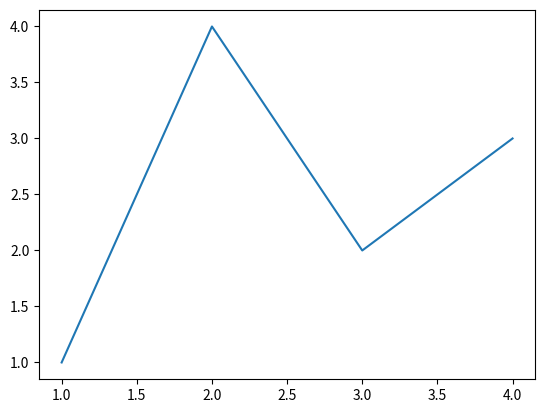
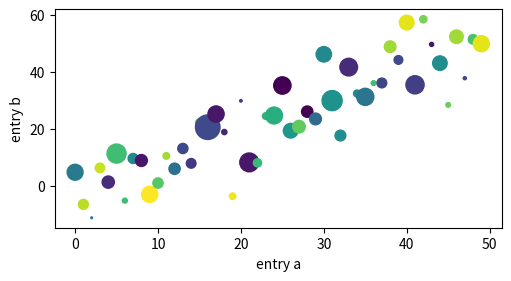
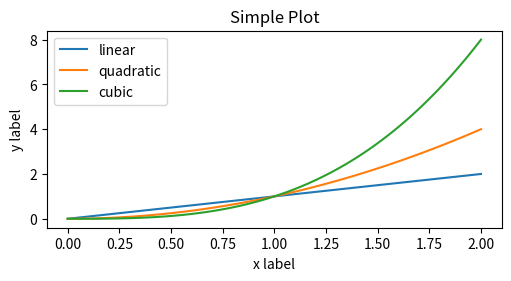
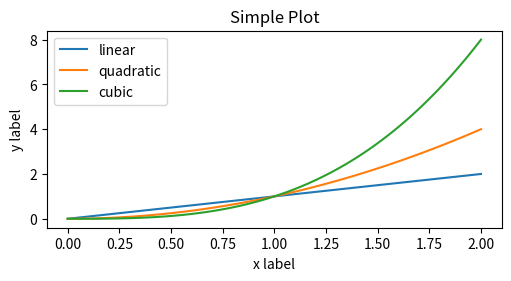
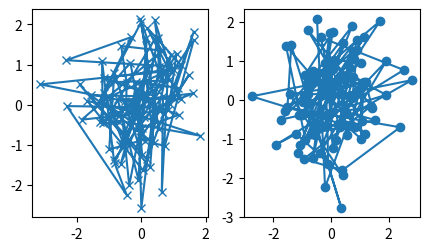
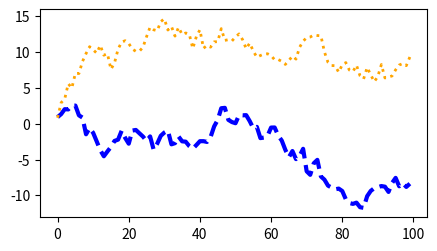
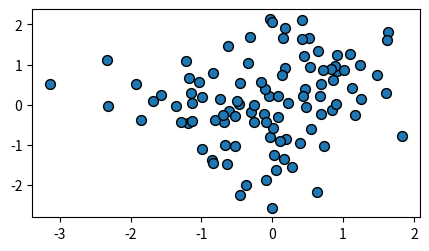
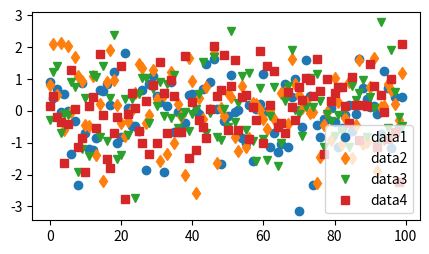
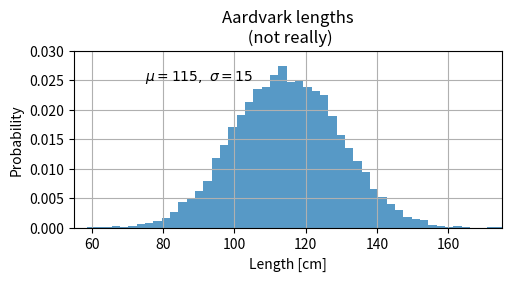
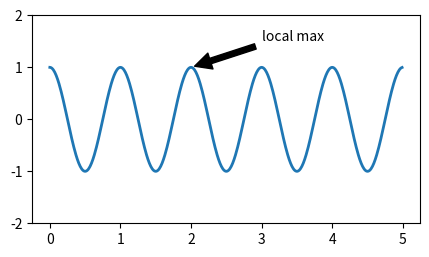
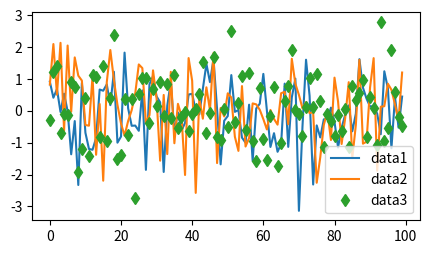
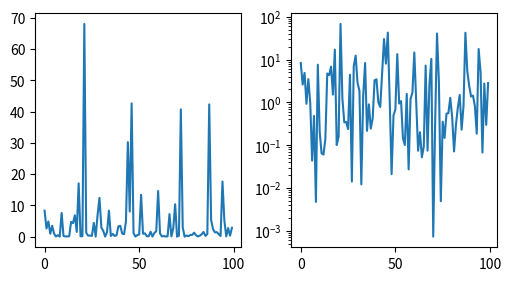
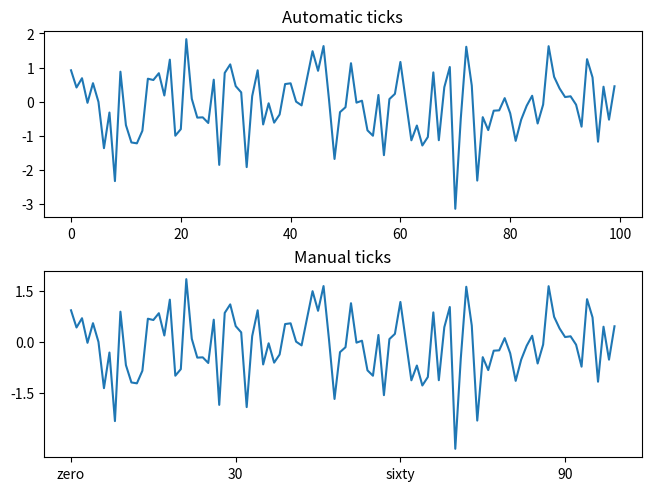
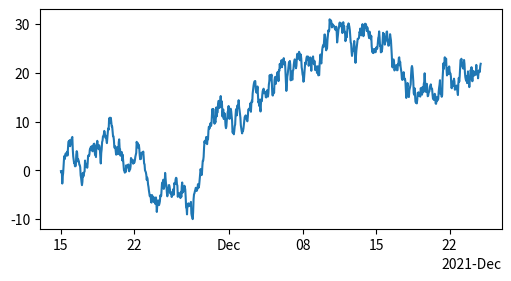
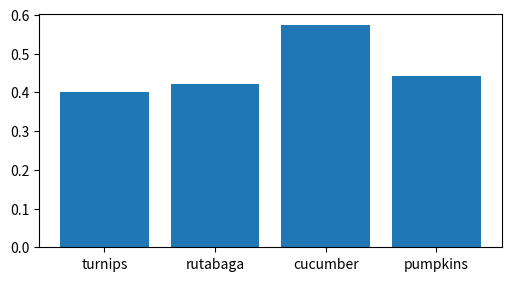
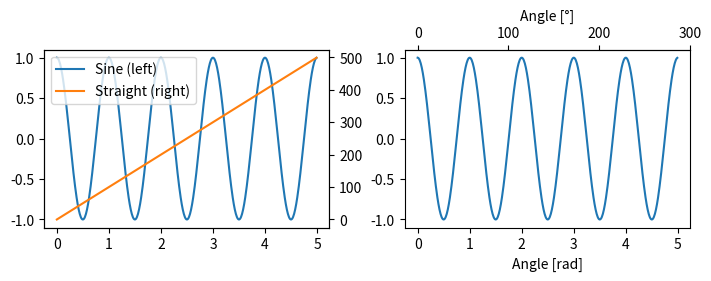

Reproduce these figures in Python, in order.
"""
.. redirect-from:: /tutorials/introductory/usage
.. redirect-from:: /tutorials/introductory/quick_start

.. _quick_start:

*****************
Quick start guide
*****************

This tutorial covers some basic usage patterns and best practices to
help you get started with Matplotlib.

"""

import matplotlib.pyplot as plt
import numpy as np

# sphinx_gallery_thumbnail_number = 3
import matplotlib as mpl
# %%
#
# A simple example
# ================
#
# Matplotlib graphs your data on `.Figure`\s (e.g., windows, Jupyter
# widgets, etc.), each of which can contain one or more `~.axes.Axes`, an
# area where points can be specified in terms of x-y coordinates (or theta-r
# in a polar plot, x-y-z in a 3D plot, etc.).  The simplest way of
# creating a Figure with an Axes is using `.pyplot.subplots`. We can then use
# `.Axes.plot` to draw some data on the Axes:

fig, ax = plt.subplots()  # Create a figure containing a single axes.
ax.plot([1, 2, 3, 4], [1, 4, 2, 3])  # Plot some data on the axes.

# %%
#
# Note that to get this Figure to display, you may have to call ``plt.show()``,
# depending on your backend.  For more details of Figures and backends, see
# :ref:`figure-intro`.
#
# .. _figure_parts:
#
# Parts of a Figure
# =================
#
# Here are the components of a Matplotlib Figure.
#
# .. image:: ../../_static/anatomy.png
#
# :class:`~matplotlib.figure.Figure`
# ----------------------------------
#
# The **whole** figure.  The Figure keeps
# track of all the child :class:`~matplotlib.axes.Axes`, a group of
# 'special' Artists (titles, figure legends, colorbars, etc), and
# even nested subfigures.
#
# The easiest way to create a new Figure is with pyplot::
#
#    fig = plt.figure()  # an empty figure with no Axes
#    fig, ax = plt.subplots()  # a figure with a single Axes
#    fig, axs = plt.subplots(2, 2)  # a figure with a 2x2 grid of Axes
#    # a figure with one axes on the left, and two on the right:
#    fig, axs = plt.subplot_mosaic([['left', 'right_top'],
#                                   ['left', 'right_bottom']])
#
# It is often convenient to create the Axes together with the Figure, but you
# can also manually add Axes later on.  Note that many
# :ref:`Matplotlib backends <backends>` support zooming and
# panning on figure windows.
#
# For more on Figures, see :ref:`figure-intro`.
#
# :class:`~matplotlib.axes.Axes`
# ------------------------------
#
# An Axes is an Artist attached to a Figure that contains a region for
# plotting data, and usually includes two (or three in the case of 3D)
# :class:`~matplotlib.axis.Axis` objects (be aware of the difference
# between **Axes** and **Axis**) that provide ticks and tick labels to
# provide scales for the data in the Axes. Each :class:`~.axes.Axes` also
# has a title
# (set via :meth:`~matplotlib.axes.Axes.set_title`), an x-label (set via
# :meth:`~matplotlib.axes.Axes.set_xlabel`), and a y-label set via
# :meth:`~matplotlib.axes.Axes.set_ylabel`).
#
# The :class:`~.axes.Axes` class and its member functions are the primary
# entry point to working with the OOP interface, and have most of the
# plotting methods defined on them (e.g. ``ax.plot()``, shown above, uses
# the `~.Axes.plot` method)
#
# :class:`~matplotlib.axis.Axis`
# ------------------------------
#
# These objects set the scale and limits and generate ticks (the marks
# on the Axis) and ticklabels (strings labeling the ticks).  The location
# of the ticks is determined by a `~matplotlib.ticker.Locator` object and the
# ticklabel strings are formatted by a `~matplotlib.ticker.Formatter`.  The
# combination of the correct `.Locator` and `.Formatter` gives very fine
# control over the tick locations and labels.
#
# :class:`~matplotlib.artist.Artist`
# ----------------------------------
#
# Basically, everything visible on the Figure is an Artist (even
# `.Figure`, `Axes <.axes.Axes>`, and `~.axis.Axis` objects).  This includes
# `.Text` objects, `.Line2D` objects, :mod:`.collections` objects, `.Patch`
# objects, etc. When the Figure is rendered, all of the
# Artists are drawn to the **canvas**.  Most Artists are tied to an Axes; such
# an Artist cannot be shared by multiple Axes, or moved from one to another.
#
# .. _input_types:
#
# Types of inputs to plotting functions
# =====================================
#
# Plotting functions expect `numpy.array` or `numpy.ma.masked_array` as
# input, or objects that can be passed to `numpy.asarray`.
# Classes that are similar to arrays ('array-like') such as `pandas`
# data objects and `numpy.matrix` may not work as intended.  Common convention
# is to convert these to `numpy.array` objects prior to plotting.
# For example, to convert a `numpy.matrix` ::
#
#   b = np.matrix([[1, 2], [3, 4]])
#   b_asarray = np.asarray(b)
#
# Most methods will also parse a string-indexable object like a *dict*, a
# `structured numpy array`_, or a `pandas.DataFrame`.  Matplotlib allows you
# to provide the ``data`` keyword argument and generate plots passing the
# strings corresponding to the *x* and *y* variables.
#
# .. _structured numpy array: https://numpy.org/doc/stable/user/basics.rec.html#structured-arrays  # noqa: E501

np.random.seed(19680801)  # seed the random number generator.
data = {'a': np.arange(50),
        'c': np.random.randint(0, 50, 50),
        'd': np.random.randn(50)}
data['b'] = data['a'] + 10 * np.random.randn(50)
data['d'] = np.abs(data['d']) * 100

fig, ax = plt.subplots(figsize=(5, 2.7), layout='constrained')
ax.scatter('a', 'b', c='c', s='d', data=data)
ax.set_xlabel('entry a')
ax.set_ylabel('entry b')

# %%
# .. _coding_styles:
#
# Coding styles
# =============
#
# The explicit and the implicit interfaces
# ----------------------------------------
#
# As noted above, there are essentially two ways to use Matplotlib:
#
# - Explicitly create Figures and Axes, and call methods on them (the
#   "object-oriented (OO) style").
# - Rely on pyplot to implicitly create and manage the Figures and Axes, and
#   use pyplot functions for plotting.
#
# See :ref:`api_interfaces` for an explanation of the tradeoffs between the
# implicit and explicit interfaces.
#
# So one can use the OO-style

x = np.linspace(0, 2, 100)  # Sample data.

# Note that even in the OO-style, we use `.pyplot.figure` to create the Figure.
fig, ax = plt.subplots(figsize=(5, 2.7), layout='constrained')
ax.plot(x, x, label='linear')  # Plot some data on the axes.
ax.plot(x, x**2, label='quadratic')  # Plot more data on the axes...
ax.plot(x, x**3, label='cubic')  # ... and some more.
ax.set_xlabel('x label')  # Add an x-label to the axes.
ax.set_ylabel('y label')  # Add a y-label to the axes.
ax.set_title("Simple Plot")  # Add a title to the axes.
ax.legend()  # Add a legend.

# %%
# or the pyplot-style:

x = np.linspace(0, 2, 100)  # Sample data.

plt.figure(figsize=(5, 2.7), layout='constrained')
plt.plot(x, x, label='linear')  # Plot some data on the (implicit) axes.
plt.plot(x, x**2, label='quadratic')  # etc.
plt.plot(x, x**3, label='cubic')
plt.xlabel('x label')
plt.ylabel('y label')
plt.title("Simple Plot")
plt.legend()

# %%
# (In addition, there is a third approach, for the case when embedding
# Matplotlib in a GUI application, which completely drops pyplot, even for
# figure creation. See the corresponding section in the gallery for more info:
# :ref:`user_interfaces`.)
#
# Matplotlib's documentation and examples use both the OO and the pyplot
# styles. In general, we suggest using the OO style, particularly for
# complicated plots, and functions and scripts that are intended to be reused
# as part of a larger project. However, the pyplot style can be very convenient
# for quick interactive work.
#
# .. note::
#
#    You may find older examples that use the ``pylab`` interface,
#    via ``from pylab import *``. This approach is strongly deprecated.
#
# Making a helper functions
# -------------------------
#
# If you need to make the same plots over and over again with different data
# sets, or want to easily wrap Matplotlib methods, use the recommended
# signature function below.


def my_plotter(ax, data1, data2, param_dict):
    """
    A helper function to make a graph.
    """
    out = ax.plot(data1, data2, **param_dict)
    return out

# %%
# which you would then use twice to populate two subplots:

data1, data2, data3, data4 = np.random.randn(4, 100)  # make 4 random data sets
fig, (ax1, ax2) = plt.subplots(1, 2, figsize=(5, 2.7))
my_plotter(ax1, data1, data2, {'marker': 'x'})
my_plotter(ax2, data3, data4, {'marker': 'o'})

# %%
# Note that if you want to install these as a python package, or any other
# customizations you could use one of the many templates on the web;
# Matplotlib has one at `mpl-cookiecutter
# <https://github.com/matplotlib/matplotlib-extension-cookiecutter>`_
#
#
# Styling Artists
# ===============
#
# Most plotting methods have styling options for the Artists, accessible either
# when a plotting method is called, or from a "setter" on the Artist.  In the
# plot below we manually set the *color*, *linewidth*, and *linestyle* of the
# Artists created by `~.Axes.plot`, and we set the linestyle of the second line
# after the fact with `~.Line2D.set_linestyle`.

fig, ax = plt.subplots(figsize=(5, 2.7))
x = np.arange(len(data1))
ax.plot(x, np.cumsum(data1), color='blue', linewidth=3, linestyle='--')
l, = ax.plot(x, np.cumsum(data2), color='orange', linewidth=2)
l.set_linestyle(':')

# %%
# Colors
# ------
#
# Matplotlib has a very flexible array of colors that are accepted for most
# Artists; see :ref:`allowable color definitions <colors_def>` for a
# list of specifications. Some Artists will take multiple colors.  i.e. for
# a `~.Axes.scatter` plot, the edge of the markers can be different colors
# from the interior:

fig, ax = plt.subplots(figsize=(5, 2.7))
ax.scatter(data1, data2, s=50, facecolor='C0', edgecolor='k')

# %%
# Linewidths, linestyles, and markersizes
# ---------------------------------------
#
# Line widths are typically in typographic points (1 pt = 1/72 inch) and
# available for Artists that have stroked lines.  Similarly, stroked lines
# can have a linestyle.  See the :doc:`linestyles example
# </gallery/lines_bars_and_markers/linestyles>`.
#
# Marker size depends on the method being used.  `~.Axes.plot` specifies
# markersize in points, and is generally the "diameter" or width of the
# marker.  `~.Axes.scatter` specifies markersize as approximately
# proportional to the visual area of the marker.  There is an array of
# markerstyles available as string codes (see :mod:`~.matplotlib.markers`), or
# users can define their own `~.MarkerStyle` (see
# :doc:`/gallery/lines_bars_and_markers/marker_reference`):

fig, ax = plt.subplots(figsize=(5, 2.7))
ax.plot(data1, 'o', label='data1')
ax.plot(data2, 'd', label='data2')
ax.plot(data3, 'v', label='data3')
ax.plot(data4, 's', label='data4')
ax.legend()

# %%
#
# Labelling plots
# ===============
#
# Axes labels and text
# --------------------
#
# `~.Axes.set_xlabel`, `~.Axes.set_ylabel`, and `~.Axes.set_title` are used to
# add text in the indicated locations (see :ref:`text_intro`
# for more discussion).  Text can also be directly added to plots using
# `~.Axes.text`:

mu, sigma = 115, 15
x = mu + sigma * np.random.randn(10000)
fig, ax = plt.subplots(figsize=(5, 2.7), layout='constrained')
# the histogram of the data
n, bins, patches = ax.hist(x, 50, density=True, facecolor='C0', alpha=0.75)

ax.set_xlabel('Length [cm]')
ax.set_ylabel('Probability')
ax.set_title('Aardvark lengths\n (not really)')
ax.text(75, .025, r'$\mu=115,\ \sigma=15$')
ax.axis([55, 175, 0, 0.03])
ax.grid(True)

# %%
# All of the `~.Axes.text` functions return a `matplotlib.text.Text`
# instance.  Just as with lines above, you can customize the properties by
# passing keyword arguments into the text functions::
#
#   t = ax.set_xlabel('my data', fontsize=14, color='red')
#
# These properties are covered in more detail in
# :ref:`text_props`.
#
# Using mathematical expressions in text
# --------------------------------------
#
# Matplotlib accepts TeX equation expressions in any text expression.
# For example to write the expression :math:`\sigma_i=15` in the title,
# you can write a TeX expression surrounded by dollar signs::
#
#     ax.set_title(r'$\sigma_i=15$')
#
# where the ``r`` preceding the title string signifies that the string is a
# *raw* string and not to treat backslashes as python escapes.
# Matplotlib has a built-in TeX expression parser and
# layout engine, and ships its own math fonts – for details see
# :ref:`mathtext`.  You can also use LaTeX directly to format
# your text and incorporate the output directly into your display figures or
# saved postscript – see :ref:`usetex`.
#
# Annotations
# -----------
#
# We can also annotate points on a plot, often by connecting an arrow pointing
# to *xy*, to a piece of text at *xytext*:

fig, ax = plt.subplots(figsize=(5, 2.7))

t = np.arange(0.0, 5.0, 0.01)
s = np.cos(2 * np.pi * t)
line, = ax.plot(t, s, lw=2)

ax.annotate('local max', xy=(2, 1), xytext=(3, 1.5),
            arrowprops=dict(facecolor='black', shrink=0.05))

ax.set_ylim(-2, 2)

# %%
# In this basic example, both *xy* and *xytext* are in data coordinates.
# There are a variety of other coordinate systems one can choose -- see
# :ref:`annotations-tutorial` and :ref:`plotting-guide-annotation` for
# details.  More examples also can be found in
# :doc:`/gallery/text_labels_and_annotations/annotation_demo`.
#
# Legends
# -------
#
# Often we want to identify lines or markers with a `.Axes.legend`:

fig, ax = plt.subplots(figsize=(5, 2.7))
ax.plot(np.arange(len(data1)), data1, label='data1')
ax.plot(np.arange(len(data2)), data2, label='data2')
ax.plot(np.arange(len(data3)), data3, 'd', label='data3')
ax.legend()

# %%
# Legends in Matplotlib are quite flexible in layout, placement, and what
# Artists they can represent. They are discussed in detail in
# :ref:`legend_guide`.
#
# Axis scales and ticks
# =====================
#
# Each Axes has two (or three) `~.axis.Axis` objects representing the x- and
# y-axis. These control the *scale* of the Axis, the tick *locators* and the
# tick *formatters*. Additional Axes can be attached to display further Axis
# objects.
#
# Scales
# ------
#
# In addition to the linear scale, Matplotlib supplies non-linear scales,
# such as a log-scale.  Since log-scales are used so much there are also
# direct methods like `~.Axes.loglog`, `~.Axes.semilogx`, and
# `~.Axes.semilogy`.  There are a number of scales (see
# :doc:`/gallery/scales/scales` for other examples).  Here we set the scale
# manually:

fig, axs = plt.subplots(1, 2, figsize=(5, 2.7), layout='constrained')
xdata = np.arange(len(data1))  # make an ordinal for this
data = 10**data1
axs[0].plot(xdata, data)

axs[1].set_yscale('log')
axs[1].plot(xdata, data)

# %%
# The scale sets the mapping from data values to spacing along the Axis. This
# happens in both directions, and gets combined into a *transform*, which
# is the way that Matplotlib maps from data coordinates to Axes, Figure, or
# screen coordinates.  See :ref:`transforms_tutorial`.
#
# Tick locators and formatters
# ----------------------------
#
# Each Axis has a tick *locator* and *formatter* that choose where along the
# Axis objects to put tick marks.  A simple interface to this is
# `~.Axes.set_xticks`:

fig, axs = plt.subplots(2, 1, layout='constrained')
axs[0].plot(xdata, data1)
axs[0].set_title('Automatic ticks')

axs[1].plot(xdata, data1)
axs[1].set_xticks(np.arange(0, 100, 30), ['zero', '30', 'sixty', '90'])
axs[1].set_yticks([-1.5, 0, 1.5])  # note that we don't need to specify labels
axs[1].set_title('Manual ticks')

# %%
# Different scales can have different locators and formatters; for instance
# the log-scale above uses `~.LogLocator` and `~.LogFormatter`. See
# :doc:`/gallery/ticks/tick-locators` and
# :doc:`/gallery/ticks/tick-formatters` for other formatters and
# locators and information for writing your own.
#
# Plotting dates and strings
# --------------------------
#
# Matplotlib can handle plotting arrays of dates and arrays of strings, as
# well as floating point numbers.  These get special locators and formatters
# as appropriate.  For dates:

fig, ax = plt.subplots(figsize=(5, 2.7), layout='constrained')
dates = np.arange(np.datetime64('2021-11-15'), np.datetime64('2021-12-25'),
                  np.timedelta64(1, 'h'))
data = np.cumsum(np.random.randn(len(dates)))
ax.plot(dates, data)
cdf = mpl.dates.ConciseDateFormatter(ax.xaxis.get_major_locator())
ax.xaxis.set_major_formatter(cdf)

# %%
# For more information see the date examples
# (e.g. :doc:`/gallery/text_labels_and_annotations/date`)
#
# For strings, we get categorical plotting (see:
# :doc:`/gallery/lines_bars_and_markers/categorical_variables`).

fig, ax = plt.subplots(figsize=(5, 2.7), layout='constrained')
categories = ['turnips', 'rutabaga', 'cucumber', 'pumpkins']

ax.bar(categories, np.random.rand(len(categories)))

# %%
# One caveat about categorical plotting is that some methods of parsing
# text files return a list of strings, even if the strings all represent
# numbers or dates.  If you pass 1000 strings, Matplotlib will think you
# meant 1000 categories and will add 1000 ticks to your plot!
#
#
# Additional Axis objects
# ------------------------
#
# Plotting data of different magnitude in one chart may require
# an additional y-axis. Such an Axis can be created by using
# `~.Axes.twinx` to add a new Axes with an invisible x-axis and a y-axis
# positioned at the right (analogously for `~.Axes.twiny`). See
# :doc:`/gallery/subplots_axes_and_figures/two_scales` for another example.
#
# Similarly, you can add a `~.Axes.secondary_xaxis` or
# `~.Axes.secondary_yaxis` having a different scale than the main Axis to
# represent the data in different scales or units. See
# :doc:`/gallery/subplots_axes_and_figures/secondary_axis` for further
# examples.

fig, (ax1, ax3) = plt.subplots(1, 2, figsize=(7, 2.7), layout='constrained')
l1, = ax1.plot(t, s)
ax2 = ax1.twinx()
l2, = ax2.plot(t, range(len(t)), 'C1')
ax2.legend([l1, l2], ['Sine (left)', 'Straight (right)'])

ax3.plot(t, s)
ax3.set_xlabel('Angle [rad]')
ax4 = ax3.secondary_xaxis('top', functions=(np.rad2deg, np.deg2rad))
ax4.set_xlabel('Angle [°]')

# %%
# Color mapped data
# =================
#
# Often we want to have a third dimension in a plot represented by a colors in
# a colormap. Matplotlib has a number of plot types that do this:

X, Y = np.meshgrid(np.linspace(-3, 3, 128), np.linspace(-3, 3, 128))
Z = (1 - X/2 + X**5 + Y**3) * np.exp(-X**2 - Y**2)

fig, axs = plt.subplots(2, 2, layout='constrained')
pc = axs[0, 0].pcolormesh(X, Y, Z, vmin=-1, vmax=1, cmap='RdBu_r')
fig.colorbar(pc, ax=axs[0, 0])
axs[0, 0].set_title('pcolormesh()')

co = axs[0, 1].contourf(X, Y, Z, levels=np.linspace(-1.25, 1.25, 11))
fig.colorbar(co, ax=axs[0, 1])
axs[0, 1].set_title('contourf()')

pc = axs[1, 0].imshow(Z**2 * 100, cmap='plasma',
                          norm=mpl.colors.LogNorm(vmin=0.01, vmax=100))
fig.colorbar(pc, ax=axs[1, 0], extend='both')
axs[1, 0].set_title('imshow() with LogNorm()')

pc = axs[1, 1].scatter(data1, data2, c=data3, cmap='RdBu_r')
fig.colorbar(pc, ax=axs[1, 1], extend='both')
axs[1, 1].set_title('scatter()')

# %%
# Colormaps
# ---------
#
# These are all examples of Artists that derive from  `~.ScalarMappable`
# objects.  They all can set a linear mapping between *vmin* and *vmax* into
# the colormap specified by *cmap*.  Matplotlib has many colormaps to choose
# from (:ref:`colormaps`) you can make your
# own (:ref:`colormap-manipulation`) or download as
# `third-party packages
# <https://matplotlib.org/mpl-third-party/#colormaps-and-styles>`_.
#
# Normalizations
# --------------
#
# Sometimes we want a non-linear mapping of the data to the colormap, as
# in the ``LogNorm`` example above.  We do this by supplying the
# ScalarMappable with the *norm* argument instead of *vmin* and *vmax*.
# More normalizations are shown at :ref:`colormapnorms`.
#
# Colorbars
# ---------
#
# Adding a `~.Figure.colorbar` gives a key to relate the color back to the
# underlying data. Colorbars are figure-level Artists, and are attached to
# a ScalarMappable (where they get their information about the norm and
# colormap) and usually steal space from a parent Axes.  Placement of
# colorbars can be complex: see
# :ref:`colorbar_placement` for
# details.  You can also change the appearance of colorbars with the
# *extend* keyword to add arrows to the ends, and *shrink* and *aspect* to
# control the size.  Finally, the colorbar will have default locators
# and formatters appropriate to the norm.  These can be changed as for
# other Axis objects.
#
#
# Working with multiple Figures and Axes
# ======================================
#
# You can open multiple Figures with multiple calls to
# ``fig = plt.figure()`` or ``fig2, ax = plt.subplots()``.  By keeping the
# object references you can add Artists to either Figure.
#
# Multiple Axes can be added a number of ways, but the most basic is
# ``plt.subplots()`` as used above.  One can achieve more complex layouts,
# with Axes objects spanning columns or rows, using `~.pyplot.subplot_mosaic`.

fig, axd = plt.subplot_mosaic([['upleft', 'right'],
                               ['lowleft', 'right']], layout='constrained')
axd['upleft'].set_title('upleft')
axd['lowleft'].set_title('lowleft') 
axd['right'].set_title('right')

# %%
# Matplotlib has quite sophisticated tools for arranging Axes: See
# :ref:`arranging_axes` and :ref:`mosaic`.
#
#
# More reading
# ============
#
# For more plot types see :doc:`Plot types </plot_types/index>` and the
# :doc:`API reference </api/index>`, in particular the
# :doc:`Axes API </api/axes_api>`.
